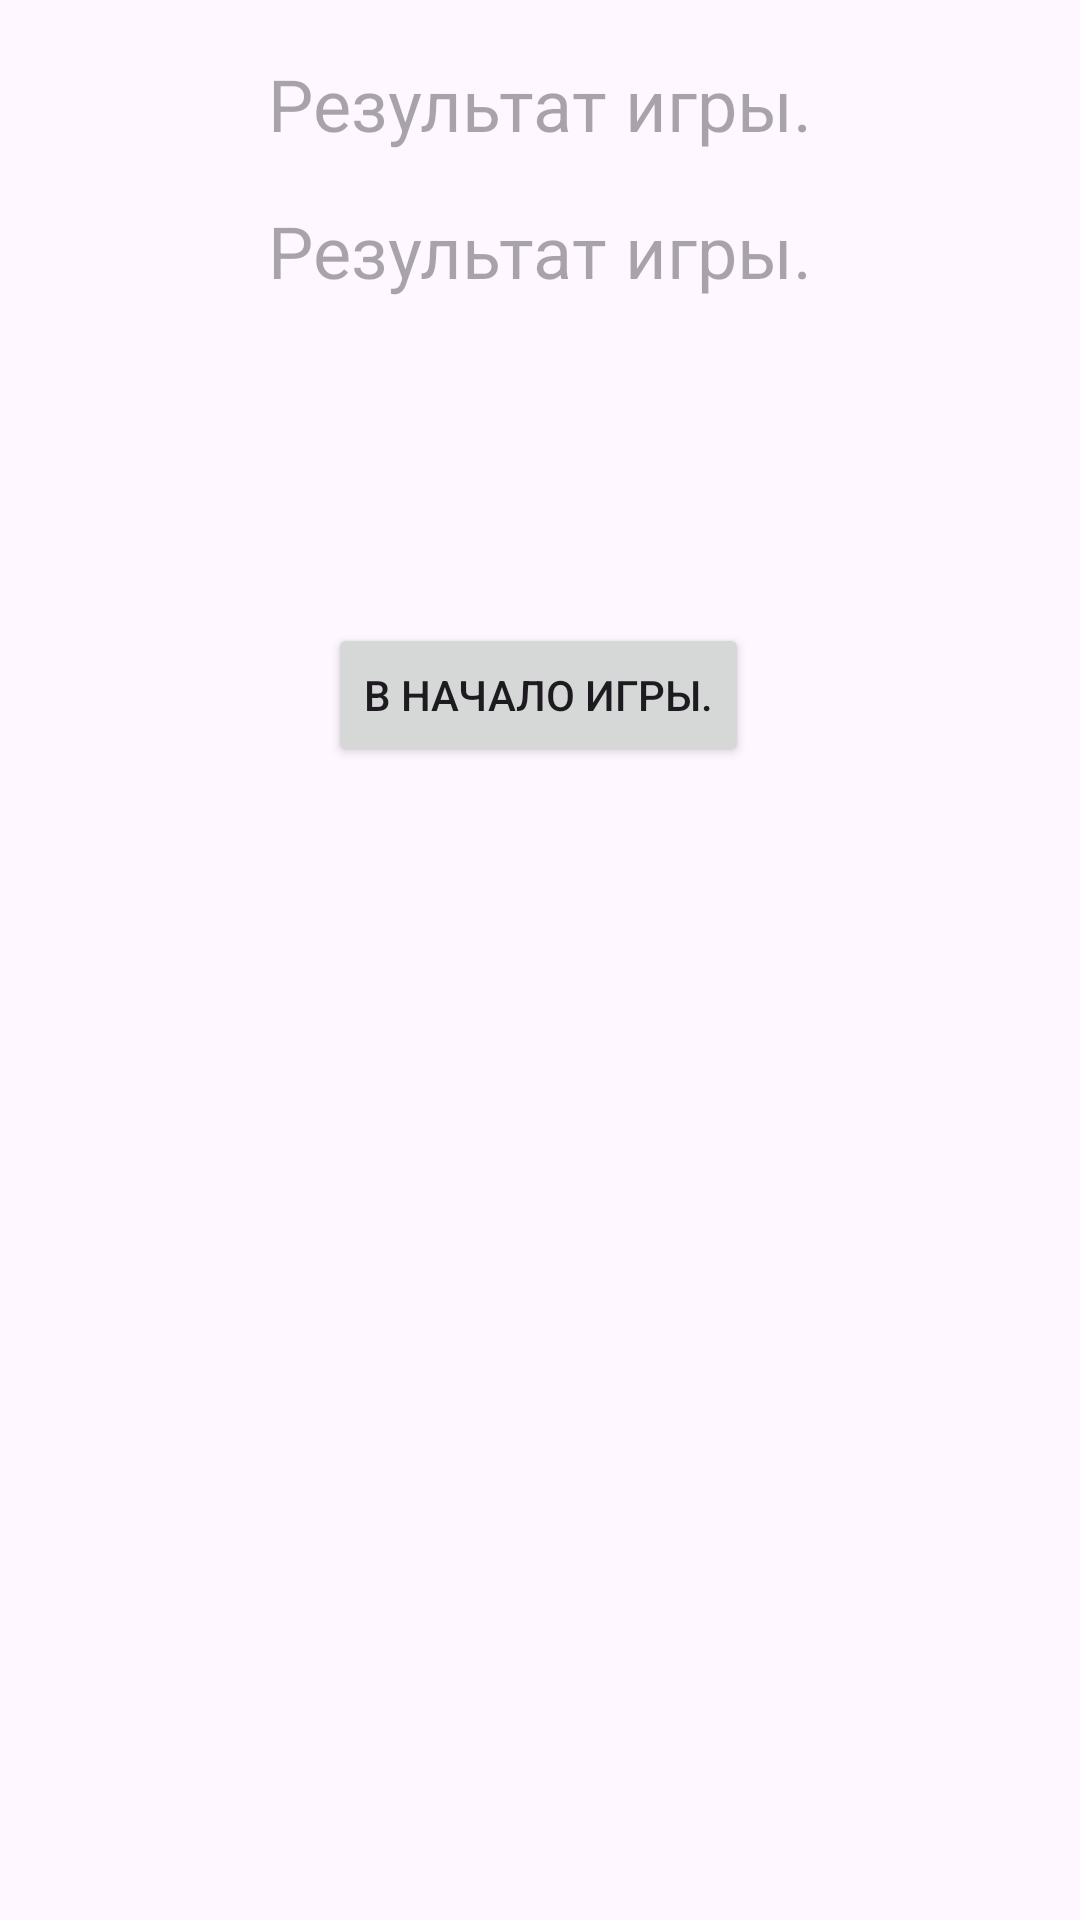

Write the Android layout XML for this screen, with the resource values it uses.
<!-- AndroidManifest.xml: application theme Theme.Task_013 -->
<!-- res/layout/activity_result.xml -->
<?xml version="1.0" encoding="utf-8"?>
<androidx.constraintlayout.widget.ConstraintLayout xmlns:android="http://schemas.android.com/apk/res/android"
    xmlns:app="http://schemas.android.com/apk/res-auto"
    xmlns:tools="http://schemas.android.com/tools"
    android:id="@+id/main"
    android:layout_width="match_parent"
    android:layout_height="match_parent"
    tools:context=".ResultActivity">

    <TextView
        android:id="@+id/resultTV"
        android:layout_width="wrap_content"
        android:layout_height="wrap_content"
        android:hint="Результат игры."
        android:textSize="24sp"
        app:layout_constraintBottom_toBottomOf="parent"
        app:layout_constraintEnd_toEndOf="parent"
        app:layout_constraintStart_toStartOf="parent"
        app:layout_constraintTop_toTopOf="parent"
        app:layout_constraintVertical_bias="0.03"/>

    <TextView
        android:id="@+id/outputInfoTV"
        android:layout_width="wrap_content"
        android:layout_height="wrap_content"
        android:hint="Результат игры."
        android:textSize="24sp"
        app:layout_constraintBottom_toBottomOf="parent"
        app:layout_constraintEnd_toEndOf="parent"
        app:layout_constraintStart_toStartOf="parent"
        app:layout_constraintTop_toBottomOf="@+id/resultTV"
        app:layout_constraintVertical_bias="0.03"/>

    <Button
        android:id="@+id/returnBTN"
        android:layout_width="wrap_content"
        android:layout_height="wrap_content"
        android:layout_marginTop="100dp"
        android:text="В начало игры."
        app:layout_constraintBottom_toBottomOf="parent"
        app:layout_constraintEnd_toEndOf="parent"
        app:layout_constraintHorizontal_bias="0.498"
        app:layout_constraintStart_toStartOf="parent"
        app:layout_constraintTop_toBottomOf="@+id/outputInfoTV"
        app:layout_constraintVertical_bias="0.02"
        />

</androidx.constraintlayout.widget.ConstraintLayout>
<!-- resources referenced by this layout -->
<resources>
  <style name="Theme.Task_013" parent="Base.Theme.Task_013" />
  <style name="Base.Theme.Task_013" parent="Theme.Material3.DayNight.NoActionBar">
          
          
      </style>
</resources>
